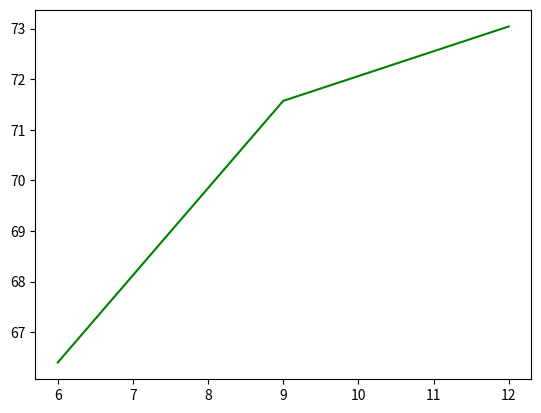

Write the Python code that produced this figure.
import matplotlib
matplotlib.use('agg')
from matplotlib import pyplot

x = [6, 9, 12]
y = [66.40, 71.57, 73.04]
pyplot.plot(x, y, color='green')

pyplot.savefig("accuracy" + '_plot.png')
pyplot.close()
